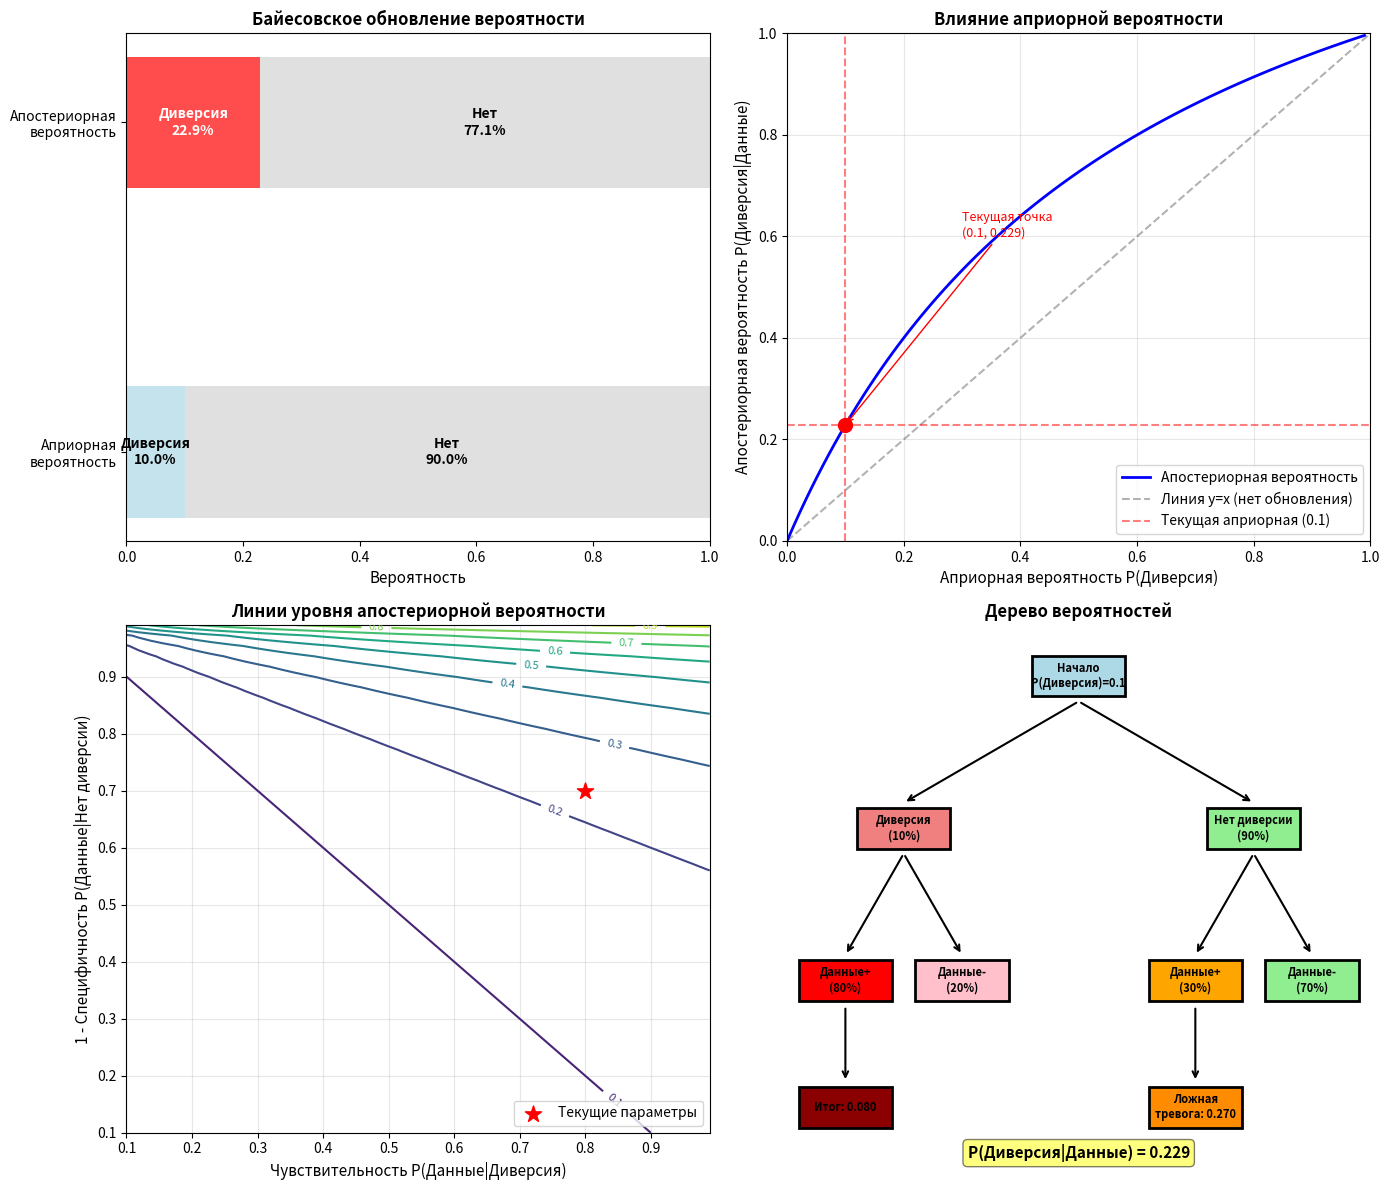

The matplotlib source for this figure: (Note: this script raises an exception after producing the figure.)
import numpy as np
import matplotlib.pyplot as plt
from matplotlib.patches import Rectangle
import os

# ============================================
# БАЙЕСОВСКАЯ ОЦЕНКА УГРОЗЫ ДИВЕРСИИ
# Пример для военной практики
# ============================================

print("=" * 60)
print("БАЙЕСОВСКАЯ ОЦЕНКА ВЕРОЯТНОСТИ ДИВЕРСИИ")
print("=" * 60)

# ---------------------------------------------------------
# ИСХОДНЫЕ ДАННЫЕ (АПРИОРНЫЕ ВЕРОЯТНОСТИ)
# ---------------------------------------------------------

print("\n" + "=" * 60)
print("ШАГ 1: АПРИОРНЫЕ ВЕРОЯТНОСТИ")
print("=" * 60)

# Априорная вероятность диверсии (по статистике за год/регион)
P_diversiya = 0.1  # P(H) - гипотеза о диверсии
P_no_diversiya = 1 - P_diversiya  # P(¬H) - нет диверсии

print(f"\nАприорные вероятности:")
print(f"  P(Диверсия) = {P_diversiya:.3f} ({P_diversiya*100:.1f}%)")
print(f"  P(Нет диверсии) = {P_no_diversiya:.3f} ({P_no_diversiya*100:.1f}%)")

# ---------------------------------------------------------
# ДАННЫЕ РАЗВЕДКИ (ПРАВДОПОДОБИЕ)
# ---------------------------------------------------------

print("\n" + "=" * 60)
print("ШАГ 2: ДАННЫЕ РАЗВЕДКИ (ПРАВДОПОДОБИЕ)")
print("=" * 60)

# Вероятность получить данные при условии диверсии (чувствительность)
P_data_given_diversiya = 0.8  # P(D|H) - истинно положительные

# Вероятность получить данные при условии отсутствия диверсии (ложная тревога)
P_data_given_no_diversiya = 0.3  # P(D|¬H) - ложно положительные

print(f"\nУсловные вероятности (правдоподобие):")
print(f"  P(Данные|Диверсия) = {P_data_given_diversiya:.3f} (чувствительность)")
print(f"  P(Данные|Нет диверсии) = {P_data_given_no_diversiya:.3f} (ложная тревога)")

# ---------------------------------------------------------
# БАЙЕСОВСКОЕ ОБНОВЛЕНИЕ
# ---------------------------------------------------------

print("\n" + "=" * 60)
print("ШАГ 3: БАЙЕСОВСКОЕ ОБНОВЛЕНИЕ")
print("=" * 60)

# Формула Байеса:
# P(H|D) = P(D|H) * P(H) / P(D)
# где P(D) = P(D|H)*P(H) + P(D|¬H)*P(¬H)

# Числитель (совместная вероятность)
numerator = P_data_given_diversiya * P_diversiya
print(f"\nЧислитель: P(Данные|Диверсия) × P(Диверсия)")
print(f"  = {P_data_given_diversiya} × {P_diversiya} = {numerator:.4f}")

# Знаменатель (полная вероятность данных)
denominator = (P_data_given_diversiya * P_diversiya + 
               P_data_given_no_diversiya * P_no_diversiya)
print(f"\nЗнаменатель (полная вероятность):")
print(f"  P(Данные) = P(Д|Див)×P(Див) + P(Д|Нет)×P(Нет)")
print(f"  = ({P_data_given_diversiya} × {P_diversiya}) + ({P_data_given_no_diversiya} × {P_no_diversiya})")
print(f"  = {P_data_given_diversiya * P_diversiya:.4f} + {P_data_given_no_diversiya * P_no_diversiya:.4f}")
print(f"  = {denominator:.4f}")

# Апостериорная вероятность
P_diversiya_given_data = numerator / denominator
print(f"\n" + "-" * 40)
print(f"АПОСТЕРИОРНАЯ ВЕРОЯТНОСТЬ:")
print(f"  P(Диверсия|Данные) = {numerator:.4f} / {denominator:.4f}")
print(f"  = {P_diversiya_given_data:.4f} ({P_diversiya_given_data*100:.1f}%)")
print("-" * 40)

# ---------------------------------------------------------
# АНАЛИЗ РЕЗУЛЬТАТА
# ---------------------------------------------------------

print("\n" + "=" * 60)
print("ШАГ 4: АНАЛИЗ РЕЗУЛЬТАТА")
print("=" * 60)

print(f"\nСравнение вероятностей:")
print(f"  До данных (априорная):  {P_diversiya*100:>6.1f}%")
print(f"  После данных (апост.):  {P_diversiya_given_data*100:>6.1f}%")
print(f"  Изменение:              {((P_diversiya_given_data/P_diversiya - 1)*100):>+6.1f}%")

print(f"\nИНТЕРПРЕТАЦИЯ:")
print(f"  • Даже при 'сильных' данных разведки вероятность диверсии")
print(f"    остаётся относительно низкой ({P_diversiya_given_data*100:.1f}%)")
print(f"  • Это связано с низкой базовой частотой диверсий (10%)")
print(f"  • Ложные срабатывания (30%) 'забивают' истинные сигналы")

# ---------------------------------------------------------
# ЧУВСТВИТЕЛЬНОСТЬ К ПАРАМЕТРАМ
# ---------------------------------------------------------

print("\n" + "=" * 60)
print("ШАГ 5: ЧУВСТВИТЕЛЬНОСТЬ К ПАРАМЕТРАМ")
print("=" * 60)

def bayes_update(P_H, P_D_given_H, P_D_given_not_H):
    """Универсальная функция Байесовского обновления"""
    numerator = P_D_given_H * P_H
    denominator = P_D_given_H * P_H + P_D_given_not_H * (1 - P_H)
    return numerator / denominator if denominator != 0 else 0

print("\nА. Влияние априорной вероятности:")
print(f"{'P(Диверсия)':<15} {'P(Диверсия|Данные)':<25} {'Изменение':<15}")
print("-" * 55)

priors = [0.01, 0.05, 0.1, 0.2, 0.5]
for prior in priors:
    posterior = bayes_update(prior, P_data_given_diversiya, P_data_given_no_diversiya)
    change = (posterior / prior - 1) * 100
    print(f"{prior:<15.2f} {posterior:<25.4f} {change:>+10.1f}%")

print("\nБ. Влияние качества разведки (чувствительность):")
print(f"{'P(Данные|Диверсия)':<20} {'P(Диверсия|Данные)':<25}")
print("-" * 45)

sensitivities = [0.5, 0.6, 0.7, 0.8, 0.9, 0.99]
for sens in sensitivities:
    posterior = bayes_update(P_diversiya, sens, P_data_given_no_diversiya)
    print(f"{sens:<20.2f} {posterior:<25.4f}")

print("\nВ. Влияние ложных тревог:")
print(f"{'P(Данные|Нет диверсии)':<25} {'P(Диверсия|Данные)':<25}")
print("-" * 50)

false_alarms = [0.1, 0.2, 0.3, 0.4, 0.5]
for fa in false_alarms:
    posterior = bayes_update(P_diversiya, P_data_given_diversiya, fa)
    print(f"{fa:<25.2f} {posterior:<25.4f}")

# ---------------------------------------------------------
# ВИЗУАЛИЗАЦИЯ
# ---------------------------------------------------------

print("\n" + "=" * 60)
print("ШАГ 6: ВИЗУАЛИЗАЦИЯ")
print("=" * 60)

fig, axes = plt.subplots(2, 2, figsize=(14, 12))

# --- График 1: Байесовское обновление (диаграмма) ---
ax1 = axes[0, 0]

# До данных
ax1.barh(['Априорная\nвероятность'], [P_diversiya], color='lightblue', alpha=0.7, height=0.4)
ax1.barh(['Априорная\nвероятность'], [P_no_diversiya], left=[P_diversiya], color='lightgray', alpha=0.7, height=0.4)

# После данных
ax1.barh(['Апостериорная\nвероятность'], [P_diversiya_given_data], color='red', alpha=0.7, height=0.4)
ax1.barh(['Апостериорная\nвероятность'], [1-P_diversiya_given_data], left=[P_diversiya_given_data], color='lightgray', alpha=0.7, height=0.4)

ax1.set_xlim(0, 1)
ax1.set_xlabel('Вероятность', fontsize=11)
ax1.set_title('Байесовское обновление вероятности', fontsize=12, fontweight='bold')

# Аннотации
ax1.text(P_diversiya/2, 0, f'Диверсия\n{P_diversiya:.1%}', ha='center', va='center', fontweight='bold')
ax1.text(P_diversiya + P_no_diversiya/2, 0, f'Нет\n{P_no_diversiya:.1%}', ha='center', va='center', fontweight='bold')
ax1.text(P_diversiya_given_data/2, 1, f'Диверсия\n{P_diversiya_given_data:.1%}', ha='center', va='center', fontweight='bold', color='white')
ax1.text(P_diversiya_given_data + (1-P_diversiya_given_data)/2, 1, f'Нет\n{1-P_diversiya_given_data:.1%}', ha='center', va='center', fontweight='bold')

# --- График 2: Зависимость от априорной вероятности ---
ax2 = axes[0, 1]

prior_range = np.linspace(0.001, 0.99, 100)
posterior_range = [bayes_update(p, P_data_given_diversiya, P_data_given_no_diversiya) for p in prior_range]

ax2.plot(prior_range, posterior_range, 'b-', linewidth=2, label='Апостериорная вероятность')
ax2.plot([0, 1], [0, 1], 'k--', alpha=0.3, label='Линия y=x (нет обновления)')
ax2.axvline(x=P_diversiya, color='r', linestyle='--', alpha=0.5, label=f'Текущая априорная ({P_diversiya})')
ax2.axhline(y=P_diversiya_given_data, color='r', linestyle='--', alpha=0.5)

ax2.set_xlabel('Априорная вероятность P(Диверсия)', fontsize=11)
ax2.set_ylabel('Апостериорная вероятность P(Диверсия|Данные)', fontsize=11)
ax2.set_title('Влияние априорной вероятности', fontsize=12, fontweight='bold')
ax2.legend(loc='lower right')
ax2.grid(True, alpha=0.3)
ax2.set_xlim(0, 1)
ax2.set_ylim(0, 1)

# Точка текущего значения
ax2.scatter([P_diversiya], [P_diversiya_given_data], color='red', s=100, zorder=5)
ax2.annotate(f'Текущая точка\n({P_diversiya:.1f}, {P_diversiya_given_data:.3f})', 
             xy=(P_diversiya, P_diversiya_given_data), 
             xytext=(0.3, 0.6),
             arrowprops=dict(arrowstyle='->', color='red'),
             fontsize=9, color='red')

# --- График 3: ROC-кривая (чувствительность vs специфичность) ---
ax3 = axes[1, 0]

# Диапазон порогов для классификации
thresholds = np.linspace(0, 1, 50)
tpr = []  # True Positive Rate (чувствительность)
fpr = []  # False Positive Rate (1 - специфичность)

for thresh in thresholds:
    # Если P(Диверсия|Данные) > thresh, считаем диверсию
    # Для этого нужно смоделировать распределения
    pass

# Упрощённая ROC на основе параметров
sens_range = np.linspace(0.1, 0.99, 50)
spec_range = np.linspace(0.1, 0.99, 50)

# Построим линии уровня апостериорной вероятности
X, Y = np.meshgrid(sens_range, spec_range)
Z = np.zeros_like(X)
for i in range(len(sens_range)):
    for j in range(len(spec_range)):
        Z[j, i] = bayes_update(P_diversiya, X[j, i], 1 - Y[j, i])

contour = ax3.contour(X, Y, Z, levels=10, cmap='viridis')
ax3.clabel(contour, inline=True, fontsize=8)
ax3.scatter([P_data_given_diversiya], [1 - P_data_given_no_diversiya], 
           color='red', s=150, marker='*', zorder=5, label='Текущие параметры')
ax3.set_xlabel('Чувствительность P(Данные|Диверсия)', fontsize=11)
ax3.set_ylabel('1 - Специфичность P(Данные|Нет диверсии)', fontsize=11)
ax3.set_title('Линии уровня апостериорной вероятности', fontsize=12, fontweight='bold')
ax3.legend(loc='lower right')
ax3.grid(True, alpha=0.3)

# --- График 4: Дерево решений ---
ax4 = axes[1, 1]
ax4.set_xlim(0, 10)
ax4.set_ylim(0, 10)
ax4.axis('off')
ax4.set_title('Дерево вероятностей', fontsize=12, fontweight='bold')

# Узлы
nodes = [
    (5, 9, 'Начало\nP(Диверсия)=0.1', 'lightblue'),
    (2, 6, 'Диверсия\n(10%)', 'lightcoral'),
    (8, 6, 'Нет диверсии\n(90%)', 'lightgreen'),
    (1, 3, 'Данные+\n(80%)', 'red'),
    (3, 3, 'Данные-\n(20%)', 'pink'),
    (7, 3, 'Данные+\n(30%)', 'orange'),
    (9, 3, 'Данные-\n(70%)', 'lightgreen'),
    (1, 0.5, f'Итог: {P_data_given_diversiya*P_diversiya:.3f}', 'darkred'),
    (7, 0.5, f'Ложная\nтревога: {P_data_given_no_diversiya*P_no_diversiya:.3f}', 'darkorange'),
]

for x, y, text, color in nodes:
    ax4.add_patch(Rectangle((x-0.8, y-0.4), 1.6, 0.8, 
                           facecolor=color, edgecolor='black', linewidth=2))
    ax4.text(x, y, text, ha='center', va='center', fontsize=8, fontweight='bold')

# Стрелки
arrows = [(5, 8.5, 2, 6.5), (5, 8.5, 8, 6.5),
          (2, 5.5, 1, 3.5), (2, 5.5, 3, 3.5),
          (8, 5.5, 7, 3.5), (8, 5.5, 9, 3.5),
          (1, 2.5, 1, 1), (7, 2.5, 7, 1)]

for x1, y1, x2, y2 in arrows:
    ax4.annotate('', xy=(x2, y2), xytext=(x1, y1),
                arrowprops=dict(arrowstyle='->', color='black', lw=1.5))

# Формула внизу
ax4.text(5, -0.5, f'P(Диверсия|Данные) = {P_diversiya_given_data:.3f}', 
         ha='center', fontsize=11, fontweight='bold', 
         bbox=dict(boxstyle='round', facecolor='yellow', alpha=0.5))

plt.tight_layout()

# Сохранение
output_dir = os.path.dirname(os.path.abspath(__file__))
output_path = os.path.join(output_dir, 'bayes_diversiya_analysis.png')
plt.savefig(output_path, dpi=150, bbox_inches='tight')
print(f"\nГрафик сохранён: {output_path}")
plt.show()

# ---------------------------------------------------------
# ПРАКТИЧЕСКИЕ ВЫВОДЫ
# ---------------------------------------------------------

print("\n" + "=" * 60)
print("ПРАКТИЧЕСКИЕ ВЫВОДЫ ДЛЯ ВОЕННЫХ КУРСАНТОВ")
print("=" * 60)

conclusions = f"""
1. ПАРАДОКС ЛОЖНЫХ ТРЕВОГ:
   При низкой базовой частоте события (10%) даже хорошая разведка
   (80% точность) даёт высокий процент ложных срабатываний.
   Из 100 объектов:
   - 10 с диверсией → 8 срабатываний (истинные)
   - 90 без диверсии → 27 срабатываний (ложные)
   Итого: 35 тревог, из которых 77% - ложные!

2. НЕОБХОДИМОСТЬ ДОПОЛНИТЕЛЬНЫХ ПРОВЕРОК:
   Вероятность {P_diversiya_given_data*100:.1f}% недостаточна для боевых действий.
   Требуется:
   - Второй источник разведки (независимый)
   - Визуальное подтверждение (разведка на местности)
   - Анализ времени и места (контекст)

3. ПОРОГОВЫЕ ЗНАЧЕНИЯ ДЛЯ РЕШЕНИЙ:
   P < 20%  → Продолжить наблюдение, усилить разведку
   P 20-50% → Готовность к действию, проверка данных
   P 50-80% → Частичная мобилизация, предупреждение объектов
   P > 80%  -> Боевые действия по нейтрализации

4. УЛУЧШЕНИЕ ОЦЕНКИ:
   - Снижение P(Данные|Нет диверсии) с 0.3 до 0.1 даёт 
     P(Диверсия|Данные) = {bayes_update(0.1, 0.8, 0.1):.3f} (вместо 0.228)
   - Увеличение априорной точности (лучшая статистика)
   - Использование нескольких независимых источников

5. ОШИБКА УТВЕРЖДЕНИЯ ПОСЛЕДСТВИЙ:
   Не учитывать стоимость ошибок:
   - Пропустить диверсию: катастрофа (оценить в баллах)
   - Ложная тревога: ресурсы, истощение
   Оптимальное решение зависит от соотношения этих рисков!
"""

print(conclusions)

# ---------------------------------------------------------
# РАСЧЁТ ПОРОГА РЕШЕНИЯ (Decision Threshold)
# ---------------------------------------------------------

print("\n" + "=" * 60)
print("БОНУС: ОПТИМАЛЬНЫЙ ПОРОГ РЕШЕНИЯ")
print("=" * 60)

# Матрица потерь (пример)
#               Диверсия есть    Диверсии нет
# Действовать   -100 (спасли)    -10 (потратили ресурсы)
# Не действовать -1000 (авария)   0 (норма)

L_TP = -100   # True Positive: предотвратили диверсию
L_FP = -10    # False Positive: ложная тревога
L_FN = -1000  # False Negative: пропустили диверсию
L_TN = 0      # True Negative: норма

print(f"\nМатрица потерь:")
print(f"{'':<15} {'Диверсия есть':<15} {'Диверсии нет':<15}")
print(f"{'Действовать':<15} {L_TP:<15} {L_FP:<15}")
print(f"{'Не действовать':<15} {L_FN:<15} {L_TN:<15}")

# Оптимальный порог по критерию минимизации ожидаемых потерь
# Действуем, если: P(Диверсия|Данные) × L_TP + (1-P) × L_FP > P × L_FN + (1-P) × L_TN
# Решаем относительно P:
# P × (L_TP - L_FP - L_FN + L_TN) > L_TN - L_FP
# P > (L_TN - L_FP) / (L_TP - L_FP - L_FN + L_TN)

threshold = (L_TN - L_FP) / (L_TP - L_FP - L_FN + L_TN)
print(f"\nОптимальный порог для принятия решения: P > {threshold:.3f} ({threshold*100:.1f}%)")

current_posterior = P_diversiya_given_data
print(f"\nТекущая апостериорная вероятность: {current_posterior:.3f} ({current_posterior*100:.1f}%)")

if current_posterior > threshold:
    print("РЕШЕНИЕ: ДЕЙСТВОВАТЬ (вероятность выше порога)")
else:
    print("РЕШЕНИЕ: НЕ ДЕЙСТВОВАТЬ, собрать дополнительные данные")
    print(f"  (нужно повысить вероятность с {current_posterior:.3f} до {threshold:.3f})")

print("\n" + "=" * 60)
print("КОД ВЫПОЛНЕН УСПЕШНО")
print("=" * 60)